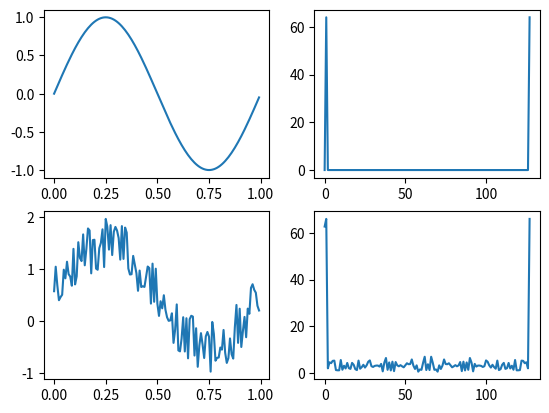

Python code for this plot:
# -*- coding: utf-8 -*-
"""
Created on Wed Sep 13 11:48:56 2023

@author: Ghazi
"""
import numpy as np
import matplotlib.pyplot as plt

def myFFT(v):
    n = len(v)
    
    if n==1:
        return v
    else:
        # implement some recursive
        F_even = myFFT(v[::2])
        F_odd = myFFT(v[1::2])
        
        # frequency factor
        fac = np.exp(-2j*np.pi*np.arange(n)/n)
        
        # build FFT array
        F = np.concatenate([
            F_even + fac[:int(n/2)]*F_odd,
            F_even + fac[int(n/2):]*F_odd
            ])
        
        return F

# ID
print("Nama: Ghazi Amalul Putra")
print("NRP: 5009211010")

# X array linear spacing
X = np.arange(0,1,1.0/128)

# Y sinus function
Y = np.sin(2*np.pi*X)

# create noise array at X length
R = np.random.rand(len(X))

# add noise to sine result
Yr = Y + R

# FFT all
FY = np.abs(myFFT(Y))
FYr = np.abs(myFFT(Yr))

# plot all
fig, ax = plt.subplots(2,2)
ax[0,0].plot(X,Y)
ax[0,1].plot(FY)
ax[1,0].plot(X,Yr)
ax[1,1].plot(FYr)
